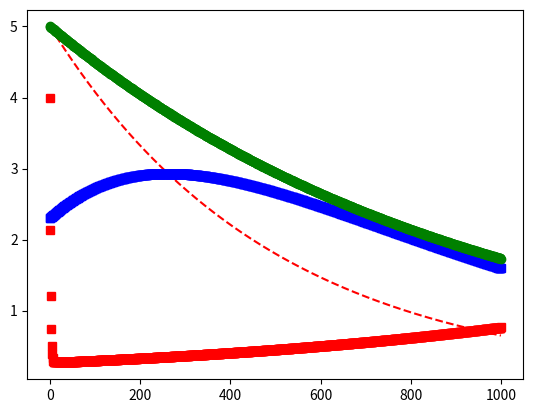

Source code (Python):
import matplotlib.pyplot as plt
import math

Isc = 5
Ip = 4
tau1 = 49
tau2 = 47
IDt = 1
Cl = 2010
P = 1.06 * 10**-2
Ieff = 1
S = 8.11 * 10**-4
Ip = 1
Gezi = 2.20 * 10**-3
G = 1
EGP = 1.33
Ra =0
Vg = 253
E=math.e

def isc_delta (Isc, tau1, IDt, Cl):
    return (((-1/tau1)*Isc)+((1/tau1)*(IDt/Cl)))

def Ip_delta(Ip, tau2, Isc):
   return (((-1/tau2)*Ip)+((1/tau2)*Isc))

def Ieff_delta(P, Ieff, S, Ip):
    return ((-P*Ieff)+(P*S*Ip))

def G_delta(Gezi, Ieff, G, EGP, Ra):
    return ((-(Gezi+Ieff)*G)+EGP+Ra)
    
def Ra_delta(Gh, Vg, Taum, t):
    ((Gh/(Vg*(Taum**2))) * t * (E**(-(t/Taum)))) 
    
def Ra1(t,t_food=20,food=100):
    if t<t_food:
        return 0
    else: 
         return Ra_delta(Gh,food,tau1,t-t_food)
    
def euler (current_value, delta_value, time):
    return (current_value + delta_value*time)

def projected_value (val1, val2, val3, val4, t = 1000):
    Isc_list = [val1]
    Ip_list = [val2]
    Ieff_list = [val3]
    G_list = [val4]
    ra_list = [2]
    for x in range(t):
        Isc_list.append(euler(Isc_list[-1], isc_delta(Isc_list[-1], tau1, IDt, Cl), 0.1))
        Ip_list.append(euler(Ip_list[-1], Ip_delta(Ip_list[-1], tau2, Isc_list[-1] ), 0.1))
        Ieff_list.append(euler(Ieff_list[-1], Ieff_delta(P, Ieff_list[-1], S, Ip_list[-1]), 0.1))
        G_list.append(euler(G_list[-1], G_delta(Gezi, Ieff_list[-1], G_list[-1], EGP, Ra), 0.1))
    return ( Isc_list, Ip_list, Ieff_list, G_list)
   
result = (projected_value(5,2.3,5,4))
x = list(range(1001))
plt.plot(x,result[0], "r--", x, result[1], "bs", x, result[2], "go", x,result[3],'rs')

"""print (result[0])
print (result[1])
print (result[2])
print (result[3])"""

plt.show()

    

   
